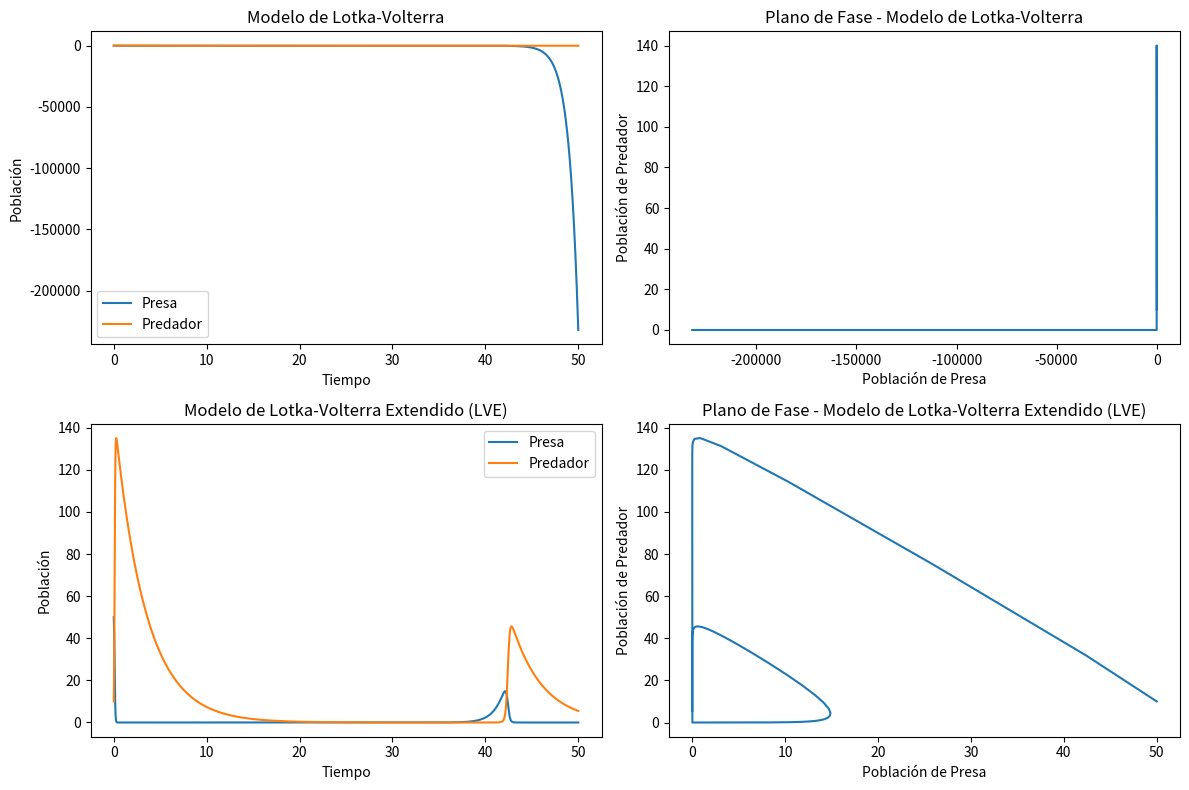

Here is the Python script that generated this plot:
import numpy as np
import matplotlib.pyplot as plt
from scipy.integrate import odeint

def lotka_volterra(X, t, r, alpha, beta, q):
    """Modelo de Predador-Presa de Lotka-Volterra"""
    N, P = X
    dN_dt = r * N - alpha * N * P
    dP_dt = beta * N * P - q * P
    return [dN_dt, dP_dt]

def lotka_volterra_extendido(X, t, r, alpha, beta, q, K):
    """Modelo de Predador-Presa de Lotka-Volterra Extendido (LVE)"""
    N, P = X
    dN_dt = r * N * (1 - N / K) - alpha * N * P
    dP_dt = beta * N * P - q * P
    return [dN_dt, dP_dt]

# Parámetros
r = 1.0  # Tasa de crecimiento de la presa
alpha = 0.2  # Eficiencia de captura
beta = 0.5  # Eficiencia de conversión de presas en predadores
q = 0.3  # Tasa de mortalidad de los predadores
K = 100  # Capacidad de carga (sólo para LVE)

# Condiciones iniciales
N0 = 50
P0 = 10

# Tiempo
t = np.linspace(0, 50, 1000)

# Soluciones numéricas
X0 = [N0, P0]
X_lv = odeint(lotka_volterra, X0, t, args=(r, alpha, beta, q))
X_lve = odeint(lotka_volterra_extendido, X0, t, args=(r, alpha, beta, q, K))

N_lv, P_lv = X_lv.T
N_lve, P_lve = X_lve.T

# Gráficas
plt.figure(figsize=(12, 8))

plt.subplot(2, 2, 1)
plt.plot(t, N_lv, label='Presa')
plt.plot(t, P_lv, label='Predador')
plt.xlabel('Tiempo')
plt.ylabel('Población')
plt.title('Modelo de Lotka-Volterra')
plt.legend()

plt.subplot(2, 2, 2)
plt.plot(N_lv, P_lv)
plt.xlabel('Población de Presa')
plt.ylabel('Población de Predador')
plt.title('Plano de Fase - Modelo de Lotka-Volterra')

plt.subplot(2, 2, 3)
plt.plot(t, N_lve, label='Presa')
plt.plot(t, P_lve, label='Predador')
plt.xlabel('Tiempo')
plt.ylabel('Población')
plt.title('Modelo de Lotka-Volterra Extendido (LVE)')
plt.legend()

plt.subplot(2, 2, 4)
plt.plot(N_lve, P_lve)
plt.xlabel('Población de Presa')
plt.ylabel('Población de Predador')
plt.title('Plano de Fase - Modelo de Lotka-Volterra Extendido (LVE)')

plt.tight_layout()
plt.show()